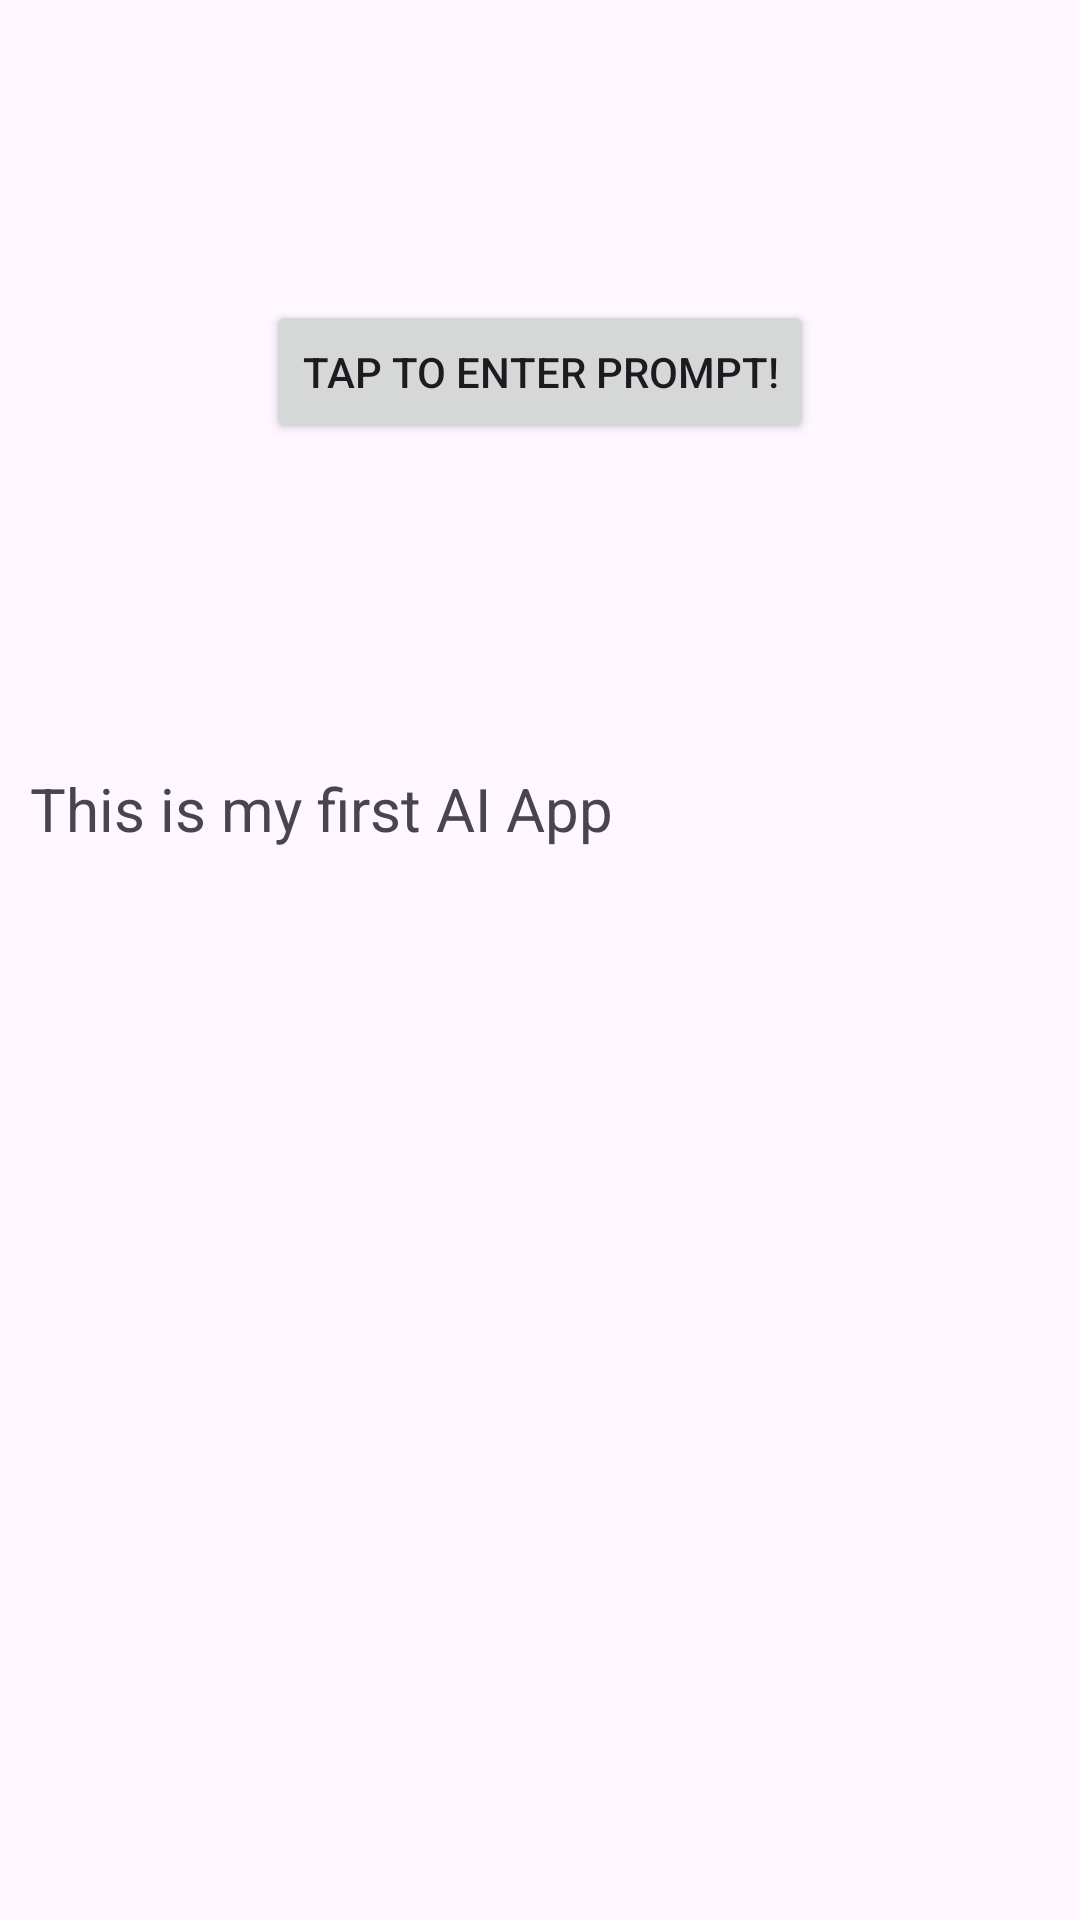

This screen was rendered from an Android layout file. Write that file and the resources it references.
<!-- AndroidManifest.xml: application theme Theme.RecapAI -->
<!-- res/layout/activity_main.xml -->
<androidx.constraintlayout.widget.ConstraintLayout xmlns:android="http://schemas.android.com/apk/res/android"
    xmlns:app="http://schemas.android.com/apk/res-auto"
    xmlns:tools="http://schemas.android.com/tools"
    android:id="@+id/main"
    android:orientation="vertical"
    android:layout_width="match_parent"
    android:layout_height="match_parent"

    tools:context=".MainActivity">

    <ScrollView
        android:id="@+id/scrollView"
        android:layout_width="match_parent"
        android:layout_height="wrap_content"
        android:paddingHorizontal="10dp"
        android:paddingTop="0dp"
        android:paddingBottom="0.5in"
        app:layout_constraintEnd_toEndOf="parent"
        app:layout_constraintStart_toStartOf="parent"
        app:layout_constraintTop_toBottomOf="@+id/genButton">

        <TextView
            android:id="@+id/helloTextField"
            android:layout_width="match_parent"
            android:layout_height="wrap_content"
            android:layout_marginTop="108dp"
            android:text="This is my first AI App"
            android:textSize="20dp"
            app:layout_constraintTop_toTopOf="@id/scrollView"
            app:layout_constraintEnd_toEndOf="parent"
            app:layout_constraintStart_toStartOf="parent" />
    </ScrollView>
    <Button
        android:id="@+id/genButton"
        android:layout_width="wrap_content"
        android:layout_height="wrap_content"
        android:layout_marginTop="100dp"
        android:text="Tap to Enter Prompt!"
        app:layout_constraintEnd_toEndOf="parent"
        app:layout_constraintStart_toStartOf="parent"
        app:layout_constraintTop_toTopOf="parent" />

    <ProgressBar
        android:id="@+id/progBar"
        android:layout_width="wrap_content"
        android:layout_height="wrap_content"
        android:layout_marginTop="10dp"
        android:layout_marginBottom="10dp"
        android:indeterminate="true"
        android:visibility="invisible"
        app:layout_constraintBottom_toBottomOf="parent"
        app:layout_constraintEnd_toEndOf="parent"
        app:layout_constraintStart_toStartOf="parent"
        app:layout_constraintTop_toTopOf="parent" />

</androidx.constraintlayout.widget.ConstraintLayout>
<!-- resources referenced by this layout -->
<resources>
  <style name="Theme.RecapAI" parent="Base.Theme.RecapAI" />
  <style name="Base.Theme.RecapAI" parent="Theme.Material3.DayNight.NoActionBar">
          
          
      </style>
</resources>
